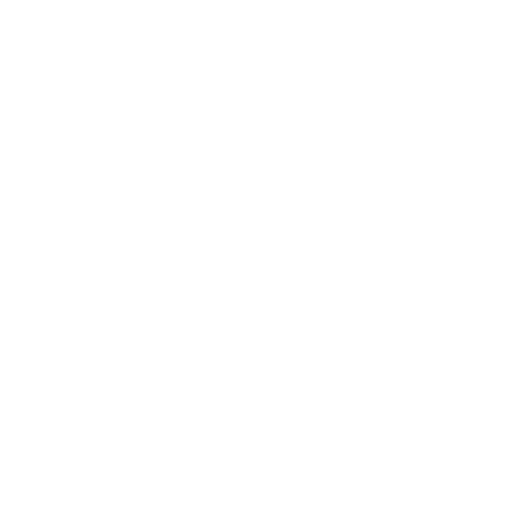
t = 0.00 s
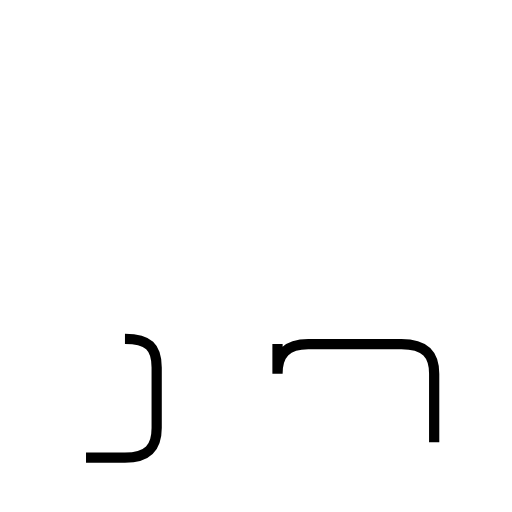
t = 1.44 s
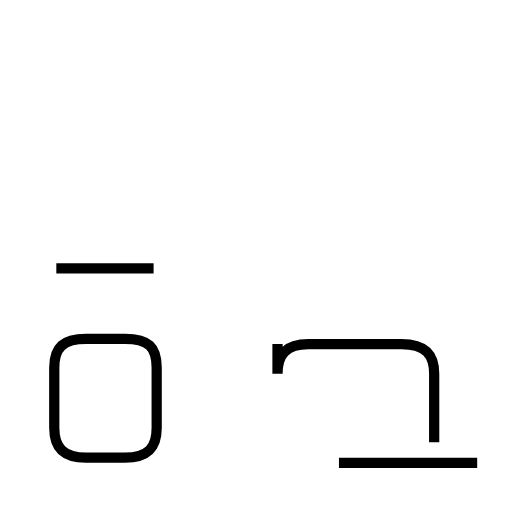
t = 2.71 s
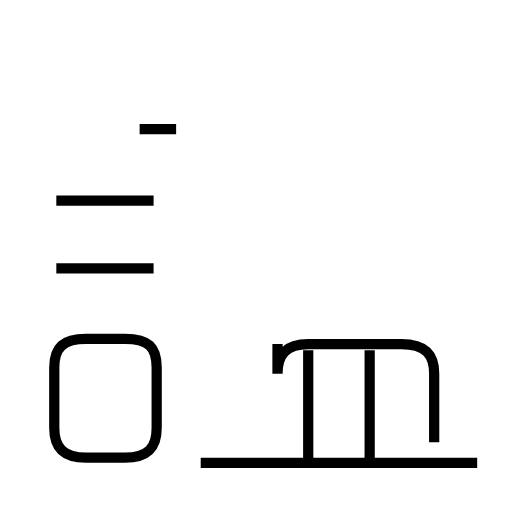
t = 4.15 s
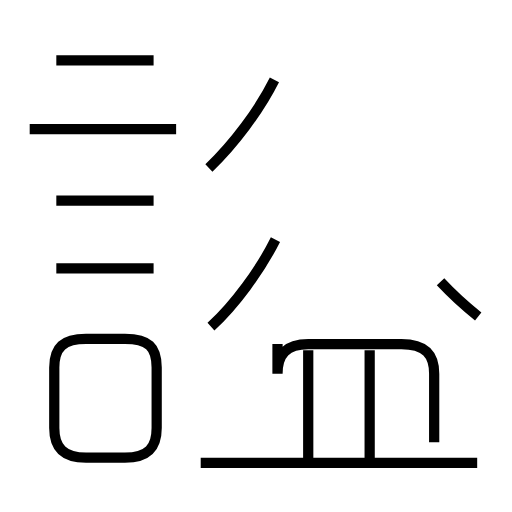
t = 5.55 s
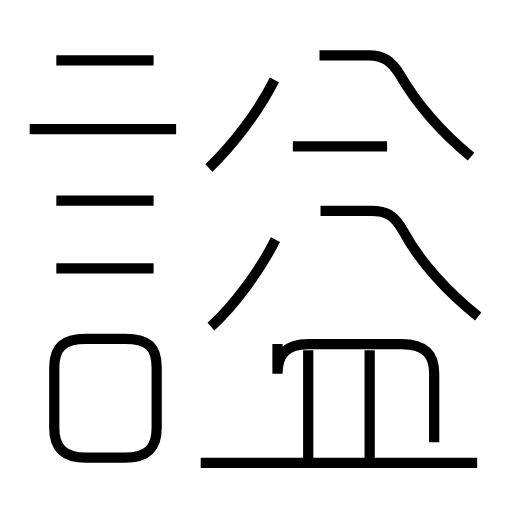
t = 6.85 s

The animated SVG that drew these frames (rendered in a browser with its animation timeline set to each time). Animation: 14 SMIL elements (animate=14); one cycle of 6.85 s.

<?xml version='1.0' encoding='utf-8'?>
<svg viewBox="0.0 -6.0 50.0 50.0" version="1.1" xmlns="http://www.w3.org/2000/svg"><rect x="-1000" y="-1000" width="2000" height="2000" stroke="white" fill="white" /><g style="fill:none;stroke:#000000;stroke-width:1"><path d="M 27.1 -10.4 L 27.1 -7.5 C 27.1 -9.3 27.9 -10.4 30.1 -10.4 L 39.2 -10.4 C 41.6 -10.4 42.4 -9.3 42.4 -7.5 L 42.4 -0.8 " transform="translate(0.0 38.0)" stroke-dasharray="28.488119707007254" stroke-dashoffset="28.488119707007254"><animate attributeName="stroke-dashoffset" from="28.488119707007254" to="0" dur="0.8546435912102176s" begin="0s" fill="freeze" /></path><path d="M 8.4 0.7 L 12.2 0.7 C 14.5 0.7 15.3 -0.3 15.3 -2.2 L 15.3 -8.1 C 15.3 -10.1 14.5 -10.9 12.2 -10.9 L 8.4 -10.9 C 6.2 -10.9 5.3 -10.1 5.3 -8.1 L 5.3 -2.2 C 5.3 -0.3 6.2 0.7 8.4 0.7 Z " transform="translate(0.0 38.0)" stroke-dasharray="38.94724222372054" stroke-dashoffset="38.94724222372054"><animate attributeName="stroke-dashoffset" from="38.94724222372054" to="0" dur="1.168417266711616s" begin="0.8546435912102176s" fill="freeze" /></path><path d="M 15.0 -17.8 L 5.5 -17.8 " transform="translate(0.0 38.0)" stroke-dasharray="9.5" stroke-dashoffset="9.5"><animate attributeName="stroke-dashoffset" from="9.5" to="0" dur="0.285s" begin="2.0230608579218337s" fill="freeze" /></path><path d="M 46.6 1.2 L 19.6 1.2 " transform="translate(0.0 38.0)" stroke-dasharray="27.0" stroke-dashoffset="27.0"><animate attributeName="stroke-dashoffset" from="27.0" to="0" dur="0.8099999999999999s" begin="2.308060857921834s" fill="freeze" /></path><path d="M 30.1 0.8 L 30.1 -9.8 " transform="translate(0.0 38.0)" stroke-dasharray="10.600000000000001" stroke-dashoffset="10.600000000000001"><animate attributeName="stroke-dashoffset" from="10.600000000000001" to="0" dur="0.318s" begin="3.118060857921834s" fill="freeze" /></path><path d="M 15.0 -24.4 L 5.5 -24.4 " transform="translate(0.0 38.0)" stroke-dasharray="9.5" stroke-dashoffset="9.5"><animate attributeName="stroke-dashoffset" from="9.5" to="0" dur="0.285s" begin="3.436060857921834s" fill="freeze" /></path><path d="M 36.1 0.8 L 36.1 -9.8 " transform="translate(0.0 38.0)" stroke-dasharray="10.600000000000001" stroke-dashoffset="10.600000000000001"><animate attributeName="stroke-dashoffset" from="10.600000000000001" to="0" dur="0.318s" begin="3.721060857921834s" fill="freeze" /></path><path d="M 17.2 -31.4 L 2.9 -31.4 " transform="translate(0.0 38.0)" stroke-dasharray="14.299999999999999" stroke-dashoffset="14.299999999999999"><animate attributeName="stroke-dashoffset" from="14.299999999999999" to="0" dur="0.42899999999999994s" begin="4.039060857921834s" fill="freeze" /></path><path d="M 20.6 -12.1 C 22.9 -14.2 25.4 -17.6 26.9 -20.6 " transform="translate(0.0 38.0)" stroke-dasharray="10.631328456419418" stroke-dashoffset="10.631328456419418"><animate attributeName="stroke-dashoffset" from="10.631328456419418" to="0" dur="0.31893985369258254s" begin="4.468060857921834s" fill="freeze" /></path><path d="M 15.0 -38.1 L 5.5 -38.1 " transform="translate(0.0 38.0)" stroke-dasharray="9.5" stroke-dashoffset="9.5"><animate attributeName="stroke-dashoffset" from="9.5" to="0" dur="0.285s" begin="4.787000711614417s" fill="freeze" /></path><path d="M 20.4 -27.6 C 22.8 -29.9 25.3 -33.2 26.8 -36.2 " transform="translate(0.0 38.0)" stroke-dasharray="10.766890591425446" stroke-dashoffset="10.766890591425446"><animate attributeName="stroke-dashoffset" from="10.766890591425446" to="0" dur="0.32300671774276335s" begin="5.072000711614417s" fill="freeze" /></path><path d="M 46.7 -13.1 C 43.8 -15.4 41.0 -18.4 39.4 -21.4 C 38.5 -23.0 37.8 -23.4 36.2 -23.4 L 31.3 -23.4 " transform="translate(0.0 38.0)" stroke-dasharray="20.063784197527998" stroke-dashoffset="20.063784197527998"><animate attributeName="stroke-dashoffset" from="20.063784197527998" to="0" dur="0.6019135259258399s" begin="5.395007429357181s" fill="freeze" /></path><path d="M 37.8 -29.7 L 28.6 -29.7 " transform="translate(0.0 38.0)" stroke-dasharray="9.199999999999996" stroke-dashoffset="9.199999999999996"><animate attributeName="stroke-dashoffset" from="9.199999999999996" to="0" dur="0.27599999999999986s" begin="5.99692095528302s" fill="freeze" /></path><path d="M 46.0 -28.7 C 43.1 -31.1 40.6 -34.0 39.0 -36.8 C 38.2 -38.0 37.5 -38.6 36.0 -38.6 L 31.2 -38.6" transform="translate(0.0 38.0)" stroke-dasharray="19.250627080819473" stroke-dashoffset="19.250627080819473"><animate attributeName="stroke-dashoffset" from="19.250627080819473" to="0" dur="0.5775188124245841s" begin="6.27292095528302s" fill="freeze" /></path></g></svg>
